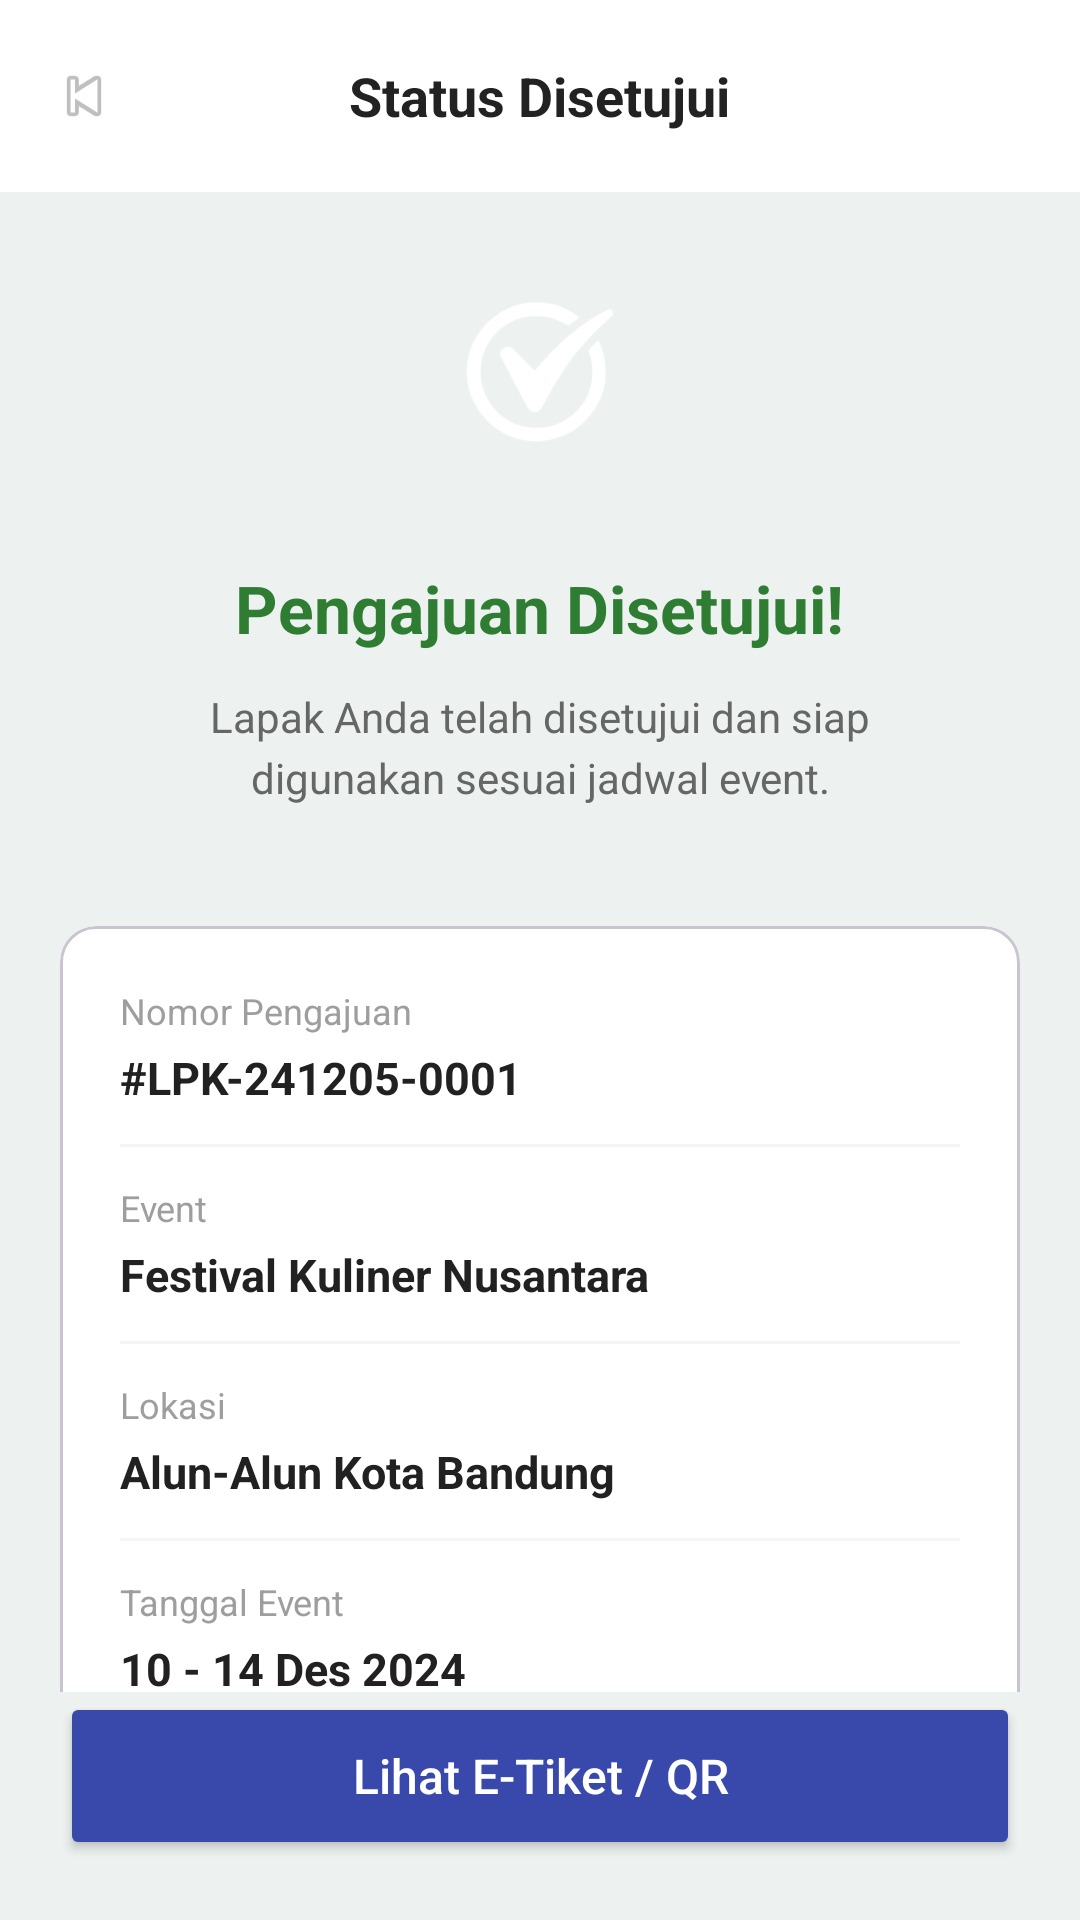

Write the Android layout XML for this screen, with the resource values it uses.
<!-- AndroidManifest.xml: application theme Theme.LapakUMKMApp -->
<!-- res/layout/activity_status_pengajuan.xml -->
<?xml version="1.0" encoding="utf-8"?>
<LinearLayout xmlns:android="http://schemas.android.com/apk/res/android"
    xmlns:app="http://schemas.android.com/apk/res-auto"
    android:layout_width="match_parent"
    android:layout_height="match_parent"
    android:orientation="vertical"
    android:background="#EDF2F0">

    
    <RelativeLayout
        android:layout_width="match_parent"
        android:layout_height="?attr/actionBarSize"
        android:background="#FFFFFF"
        android:paddingHorizontal="16dp">
        <ImageView
            android:id="@+id/btnBackStatus"
            android:layout_width="24dp"
            android:layout_height="24dp"
            android:layout_centerVertical="true"
            android:src="@android:drawable/ic_media_previous"/>
        <TextView
            android:id="@+id/tvTitle"
            android:layout_width="wrap_content"
            android:layout_height="wrap_content"
            android:layout_centerInParent="true"
            android:text="Status Disetujui"
            android:textStyle="bold"
            android:textSize="18sp"
            android:textColor="#222222"/>
    </RelativeLayout>

    <ScrollView
        android:layout_width="match_parent"
        android:layout_height="0dp"
        android:layout_weight="1"
        android:scrollbars="none">

        <LinearLayout
            android:layout_width="match_parent"
            android:layout_height="wrap_content"
            android:orientation="vertical"
            android:gravity="center"
            android:padding="20dp"
            android:paddingTop="40dp">

            
            <FrameLayout
                android:id="@+id/iconBg"
                android:layout_width="80dp"
                android:layout_height="80dp"
                android:background="@drawable/bg_circle_green">
                <ImageView
                    android:id="@+id/ivStatusIcon"
                    android:layout_width="80dp"
                    android:layout_height="80dp"
                    android:layout_gravity="center"
                    android:src="@drawable/ceklis_removebg_preview"
                    app:tint="#FFFFFF"/>
            </FrameLayout>

            <TextView
                android:id="@+id/tvStatusHeader"
                android:layout_width="wrap_content"
                android:layout_height="wrap_content"
                android:text="Pengajuan Disetujui!"
                android:textColor="#2E7D32"
                android:textSize="22sp"
                android:textStyle="bold"
                android:layout_marginTop="24dp"/>

            <TextView
                android:id="@+id/tvStatusDesc"
                android:layout_width="wrap_content"
                android:layout_height="wrap_content"
                android:text="Lapak Anda telah disetujui dan siap digunakan sesuai jadwal event."
                android:textColor="#666666"
                android:gravity="center"
                android:layout_marginTop="12dp"
                android:layout_marginHorizontal="30dp"
                android:lineSpacingExtra="4dp"/>

            
            <com.google.android.material.card.MaterialCardView
                android:layout_width="match_parent"
                android:layout_height="wrap_content"
                android:layout_marginTop="40dp"
                app:cardCornerRadius="12dp"
                app:cardElevation="0dp"
                app:cardBackgroundColor="#FFFFFF">

                <LinearLayout
                    android:layout_width="match_parent"
                    android:layout_height="wrap_content"
                    android:orientation="vertical"
                    android:padding="20dp">

                    <TextView
                        android:layout_width="wrap_content"
                        android:layout_height="wrap_content"
                        android:text="Nomor Pengajuan"
                        android:textSize="12sp"
                        android:textColor="#9E9E9E"/>
                    <TextView
                        android:layout_width="wrap_content"
                        android:layout_height="wrap_content"
                        android:text="#LPK-241205-0001"
                        android:textStyle="bold"
                        android:textColor="#212121"
                        android:textSize="15sp"
                        android:layout_marginTop="4dp"/>

                    <View
                        android:layout_width="match_parent"
                        android:layout_height="1dp"
                        android:background="#F5F5F5"
                        android:layout_marginVertical="12dp"/>

                    <TextView
                        android:layout_width="wrap_content"
                        android:layout_height="wrap_content"
                        android:text="Event"
                        android:textSize="12sp"
                        android:textColor="#9E9E9E"/>
                    <TextView
                        android:layout_width="wrap_content"
                        android:layout_height="wrap_content"
                        android:text="Festival Kuliner Nusantara"
                        android:textStyle="bold"
                        android:textColor="#212121"
                        android:textSize="15sp"
                        android:layout_marginTop="4dp"/>

                    <View
                        android:layout_width="match_parent"
                        android:layout_height="1dp"
                        android:background="#F5F5F5"
                        android:layout_marginVertical="12dp"/>

                    <TextView
                        android:layout_width="wrap_content"
                        android:layout_height="wrap_content"
                        android:text="Lokasi"
                        android:textSize="12sp"
                        android:textColor="#9E9E9E"/>
                    <TextView
                        android:layout_width="wrap_content"
                        android:layout_height="wrap_content"
                        android:text="Alun-Alun Kota Bandung"
                        android:textStyle="bold"
                        android:textColor="#212121"
                        android:textSize="15sp"
                        android:layout_marginTop="4dp"/>

                    <View
                        android:layout_width="match_parent"
                        android:layout_height="1dp"
                        android:background="#F5F5F5"
                        android:layout_marginVertical="12dp"/>

                    <TextView
                        android:layout_width="wrap_content"
                        android:layout_height="wrap_content"
                        android:text="Tanggal Event"
                        android:textSize="12sp"
                        android:textColor="#9E9E9E"/>
                    <TextView
                        android:layout_width="wrap_content"
                        android:layout_height="wrap_content"
                        android:text="10 - 14 Des 2024"
                        android:textStyle="bold"
                        android:textColor="#212121"
                        android:textSize="15sp"
                        android:layout_marginTop="4dp"/>

                    <View
                        android:layout_width="match_parent"
                        android:layout_height="1dp"
                        android:background="#F5F5F5"
                        android:layout_marginVertical="12dp"/>

                    <TextView
                        android:layout_width="wrap_content"
                        android:layout_height="wrap_content"
                        android:text="Ukuran Booth"
                        android:textSize="12sp"
                        android:textColor="#9E9E9E"/>
                    <TextView
                        android:layout_width="wrap_content"
                        android:layout_height="wrap_content"
                        android:text="10x10 m"
                        android:textStyle="bold"
                        android:textColor="#212121"
                        android:textSize="15sp"
                        android:layout_marginTop="4dp"/>

                </LinearLayout>
            </com.google.android.material.card.MaterialCardView>

        </LinearLayout>
    </ScrollView>

    <Button
        android:id="@+id/btnEventSelesai"
        android:layout_width="match_parent"
        android:layout_height="56dp"
        android:text="Event Selesai"
        android:backgroundTint="#D32F2F"
        android:textAllCaps="false"
        android:textColor="#FFFFFF"
        android:textSize="16sp"
        app:cornerRadius="12dp"
        android:layout_marginHorizontal="20dp"
        android:layout_marginTop="0dp"
        android:layout_marginBottom="10dp"
        android:visibility="gone"/>

    <Button
        android:id="@+id/btnLihatTiket"
        android:layout_width="match_parent"
        android:layout_height="56dp"
        android:text="Lihat E-Tiket / QR"
        android:backgroundTint="#3949AB"
        android:textAllCaps="false"
        android:textColor="#FFFFFF"
        android:textSize="16sp"
        app:cornerRadius="12dp"
        android:layout_marginHorizontal="20dp"
        android:layout_marginBottom="20dp"/>

</LinearLayout>
<!-- resources referenced by this layout -->
<resources>
  <!-- drawable ceklis_removebg_preview: png bitmap (drawable, 84854 bytes) -->
  <style name="Theme.LapakUMKMApp" parent="Base.Theme.LapakUMKMApp" />
  <style name="Base.Theme.LapakUMKMApp" parent="Theme.Material3.DayNight.NoActionBar">
          
          <item name="android:statusBarColor">@color/white</item>
          <item name="android:windowLightStatusBar">true</item>
      </style>
  <color name="white">#FFFFFFFF</color>
</resources>
